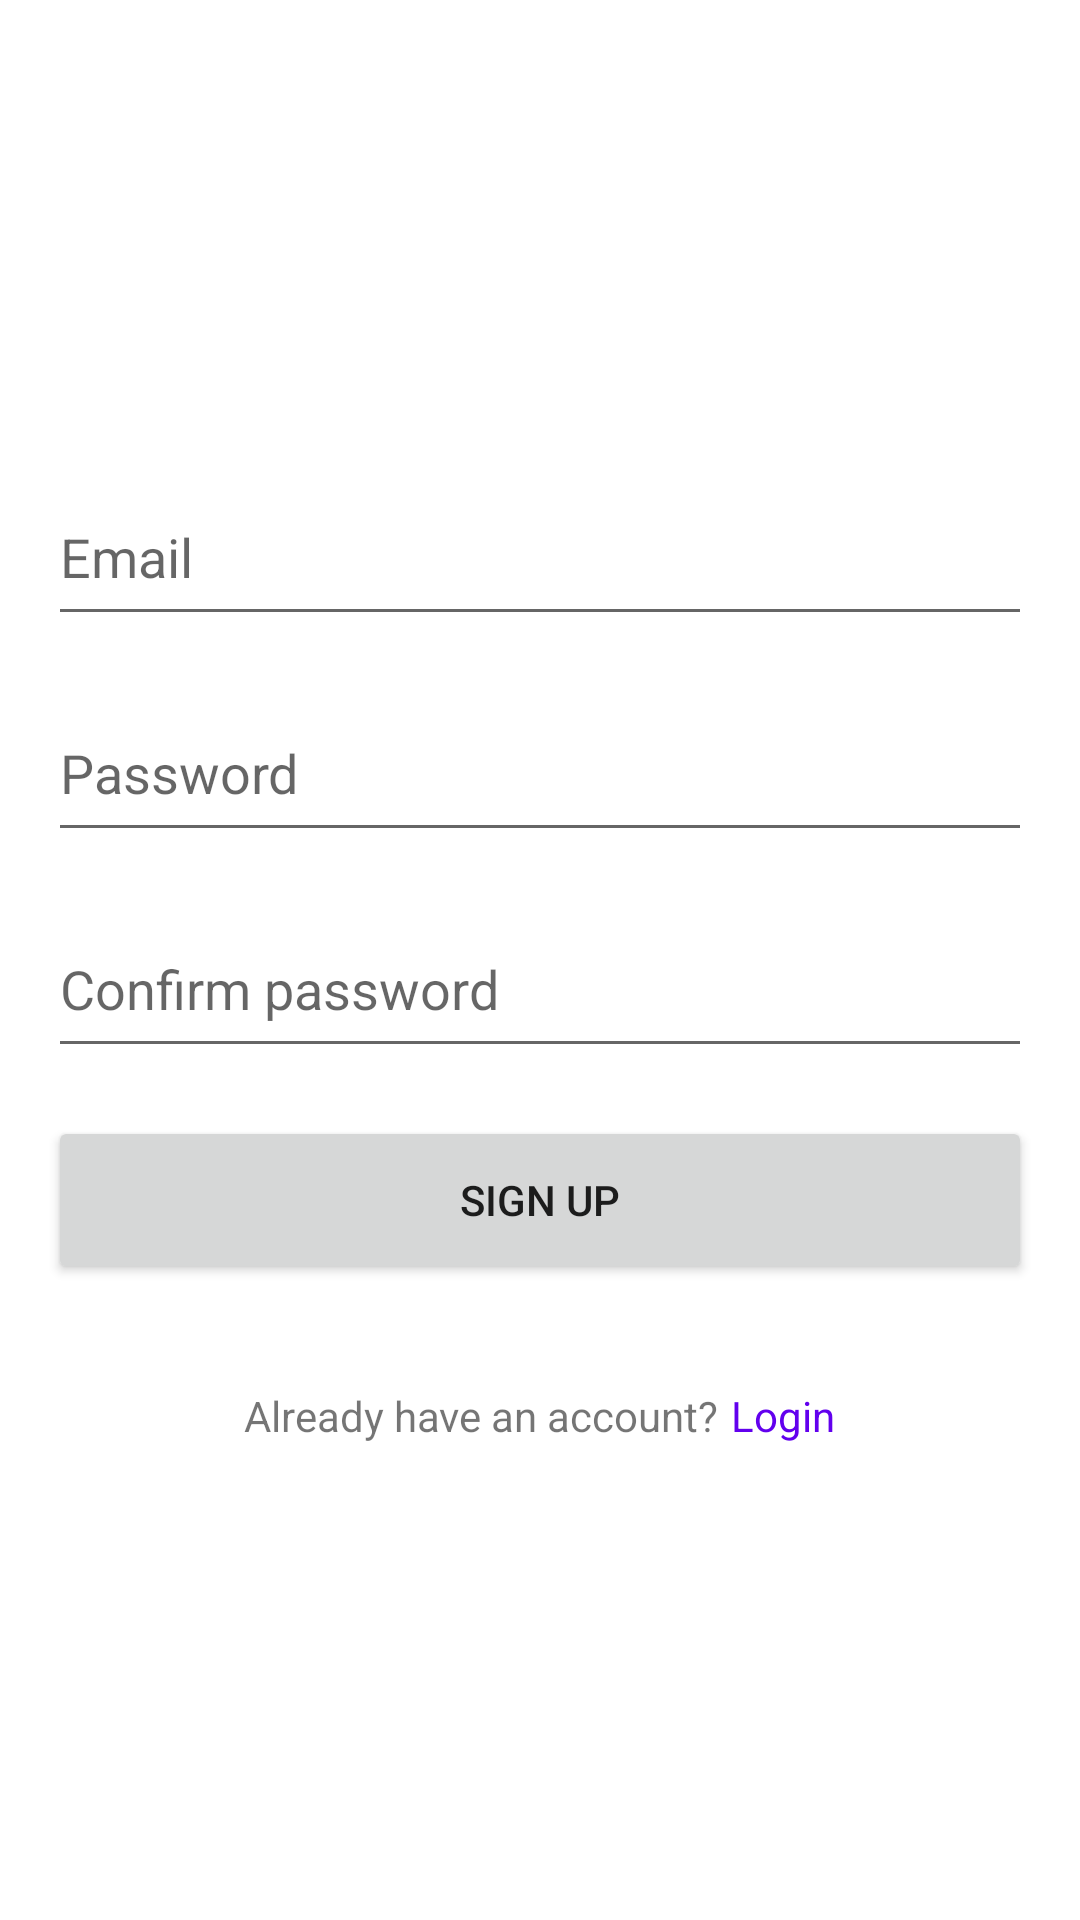

This screen was rendered from an Android layout file. Write that file and the resources it references.
<!-- AndroidManifest.xml: application theme Theme.CleanToDoList -->
<!-- res/layout/fragment_sign_up.xml -->
<?xml version="1.0" encoding="utf-8"?>
<LinearLayout xmlns:android="http://schemas.android.com/apk/res/android"
    xmlns:tools="http://schemas.android.com/tools"
    android:layout_width="match_parent"
    android:layout_height="match_parent"
    android:layout_gravity="center"
    android:gravity="center"
    android:orientation="vertical"
    android:padding="16dp"
    tools:context=".framework.presentation.auth.signup.SignUpFragment">

    <EditText
        android:id="@+id/signup_email_edt"
        android:layout_width="match_parent"
        android:layout_height="56dp"
        android:layout_marginTop="16dp"
        android:hint="@string/email" />

    <EditText
        android:id="@+id/signup_password_edt"
        android:layout_width="match_parent"
        android:layout_height="56dp"
        android:layout_marginTop="16dp"
        android:hint="@string/password"
        android:inputType="textPassword" />

    <EditText
        android:id="@+id/signup_confirm_password_edt"
        android:layout_width="match_parent"
        android:layout_height="56dp"
        android:layout_marginTop="16dp"
        android:hint="@string/confirm_password"
        android:inputType="textPassword" />


    <Button
        android:id="@+id/signup_signup_btn"
        android:layout_width="match_parent"
        android:layout_height="56dp"
        android:layout_marginTop="16dp"
        android:text="@string/signup" />

    <LinearLayout
        android:layout_width="match_parent"
        android:layout_height="56dp"
        android:layout_gravity="center"
        android:layout_marginTop="16dp"
        android:gravity="center"
        android:orientation="horizontal">

        <TextView
            android:layout_width="wrap_content"
            android:layout_height="match_parent"
            android:layout_gravity="center"
            android:gravity="center"
            android:text="Already have an account?" />

        <TextView
            android:layout_width="wrap_content"
            android:layout_height="match_parent"
            android:layout_gravity="center"
            android:layout_marginStart="4dp"
            android:gravity="center"
            android:text="@string/login"
            android:textColor="?colorPrimary" />
    </LinearLayout>

</LinearLayout>
<!-- resources referenced by this layout -->
<resources>
  <string name="confirm_password">Confirm password</string>
  <string name="email">Email</string>
  <string name="login">Login</string>
  <string name="password">Password</string>
  <string name="signup">Sign up</string>
  <style name="Theme.CleanToDoList" parent="Theme.MaterialComponents.DayNight.DarkActionBar">
          
          <item name="colorPrimary">@color/purple_500</item>
          <item name="colorPrimaryVariant">@color/purple_700</item>
          <item name="colorOnPrimary">@color/white</item>
          
          <item name="colorSecondary">@color/teal_200</item>
          <item name="colorSecondaryVariant">@color/teal_700</item>
          <item name="colorOnSecondary">@color/black</item>
          
          <item name="android:statusBarColor" tools:targetApi="l">?attr/colorPrimaryVariant</item>
          
      </style>
  <color name="purple_500">#FF6200EE</color>
  <color name="purple_700">#FF3700B3</color>
  <color name="white">#FFFFFFFF</color>
  <color name="teal_200">#FF03DAC5</color>
  <color name="teal_700">#FF018786</color>
  <color name="black">#FF000000</color>
</resources>
